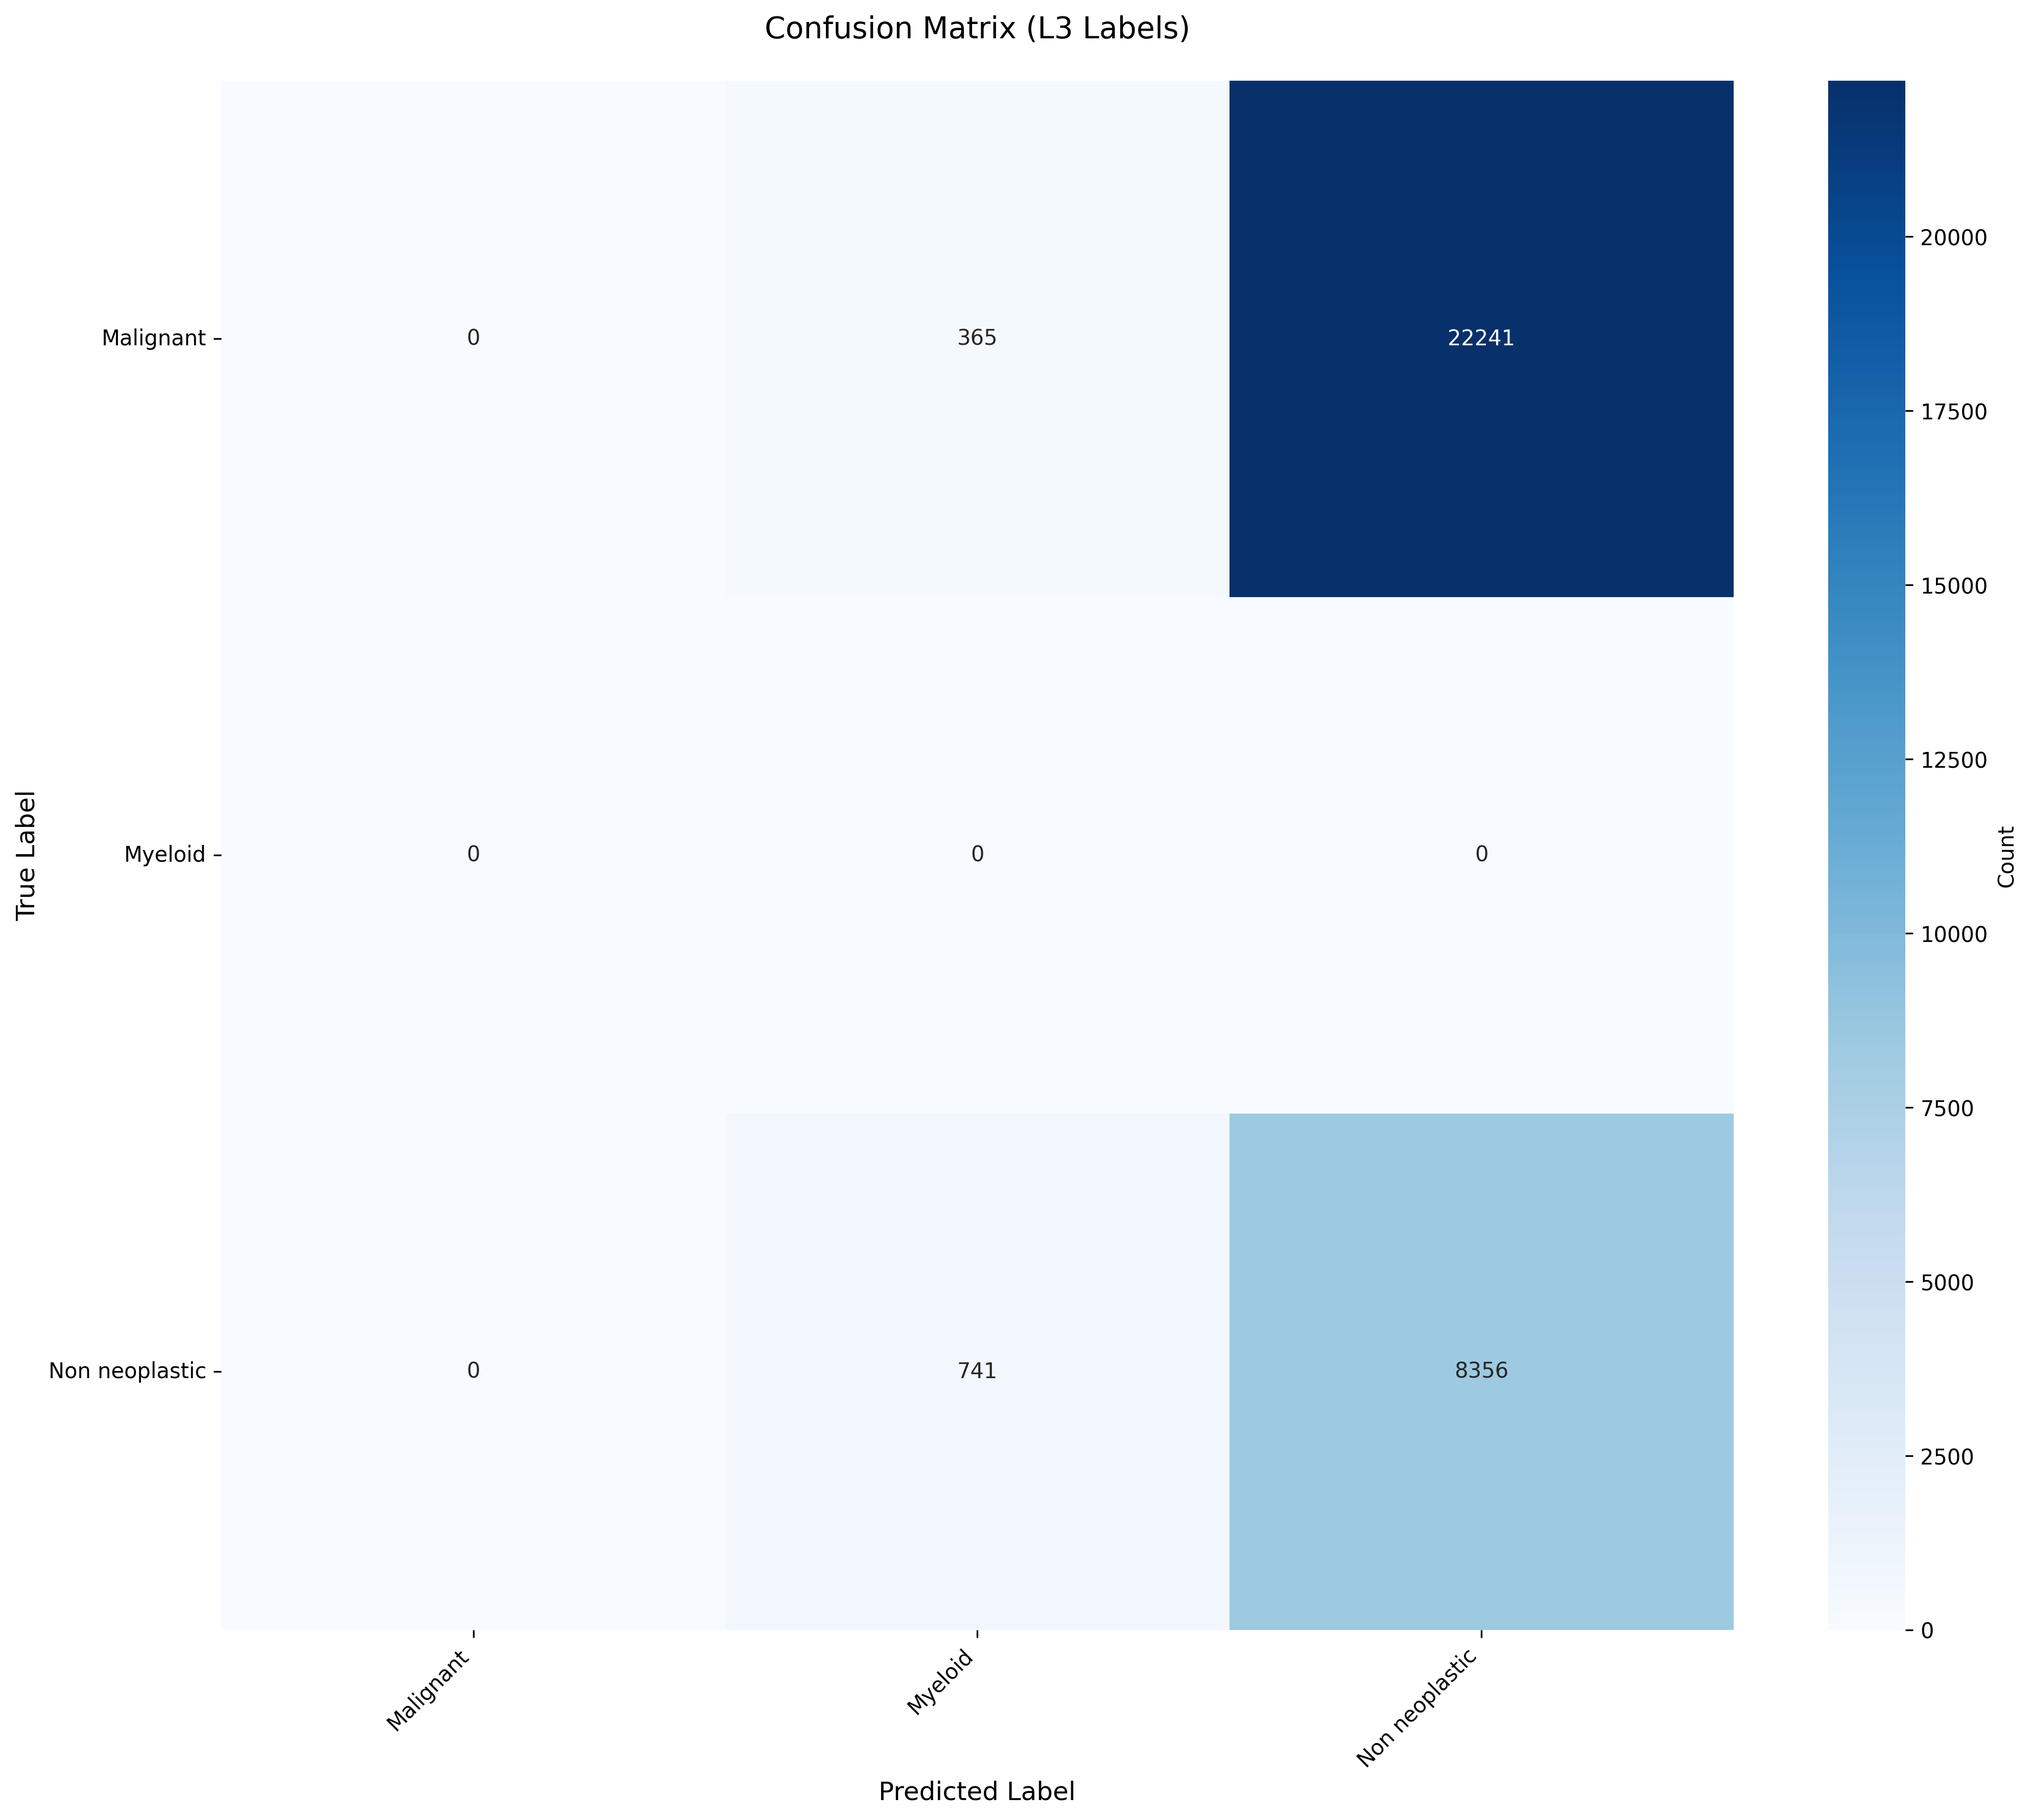

Source data for this figure (header and first rows):
True_Label, Malignant, Myeloid, Non neoplastic
Malignant, 0, 365, 22241
Myeloid, 0, 0, 0
Non neoplastic, 0, 741, 8356
